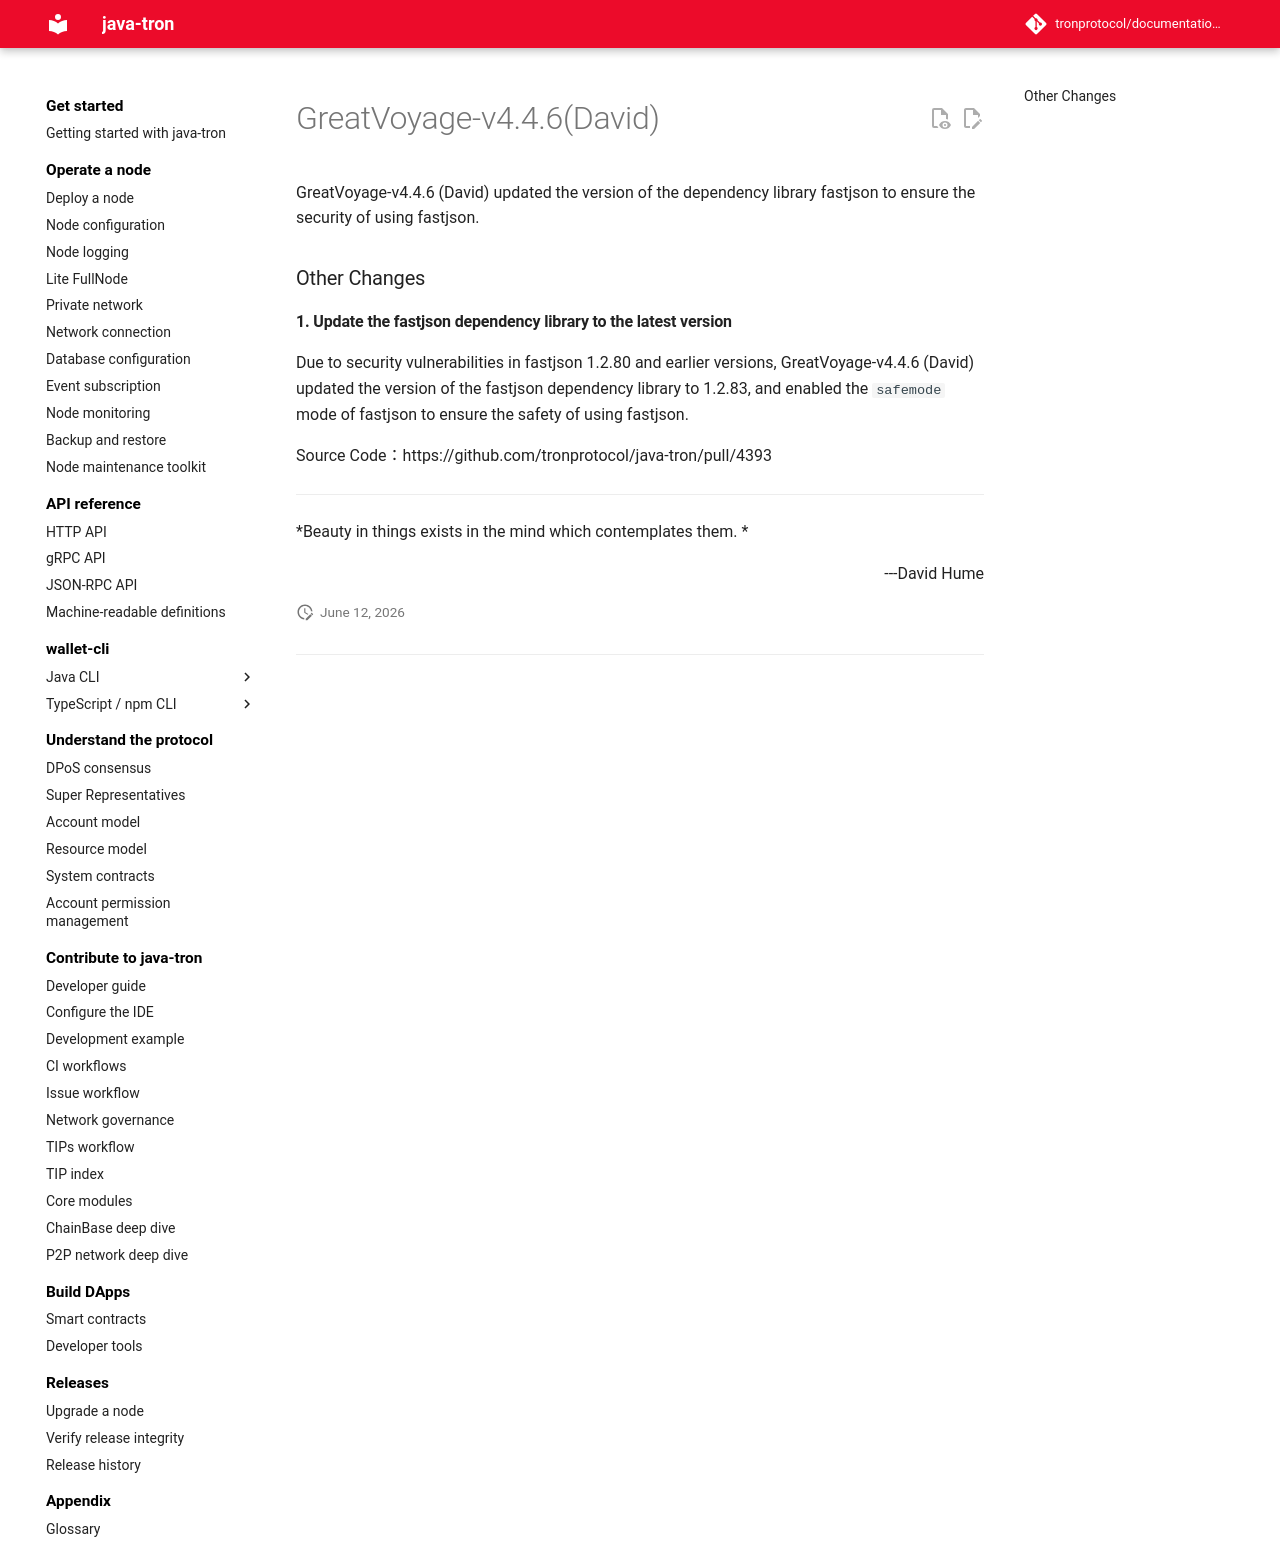

repository: tronprotocol/documentation-en · page: releases/versions/v4.4.6/index.html · generator: mkdocs

# GreatVoyage-v4.4.6(David)

GreatVoyage-v4.4.6 (David) updated the version of the dependency library fastjson to ensure the security of using fastjson.

### Other Changes

#### 1. Update the fastjson dependency library to the latest version

Due to security vulnerabilities in fastjson 1.2.80 and earlier versions, GreatVoyage-v4.4.6 (David) updated the version of the fastjson dependency library to 1.2.83, and enabled the `safemode` mode of fastjson to ensure the safety of using fastjson.

Source Code：https://github.com/tronprotocol/java-tron/pull/4393 



---
*Beauty in things exists in the mind which contemplates them. * 
<p align="right"> ---David Hume</p>
